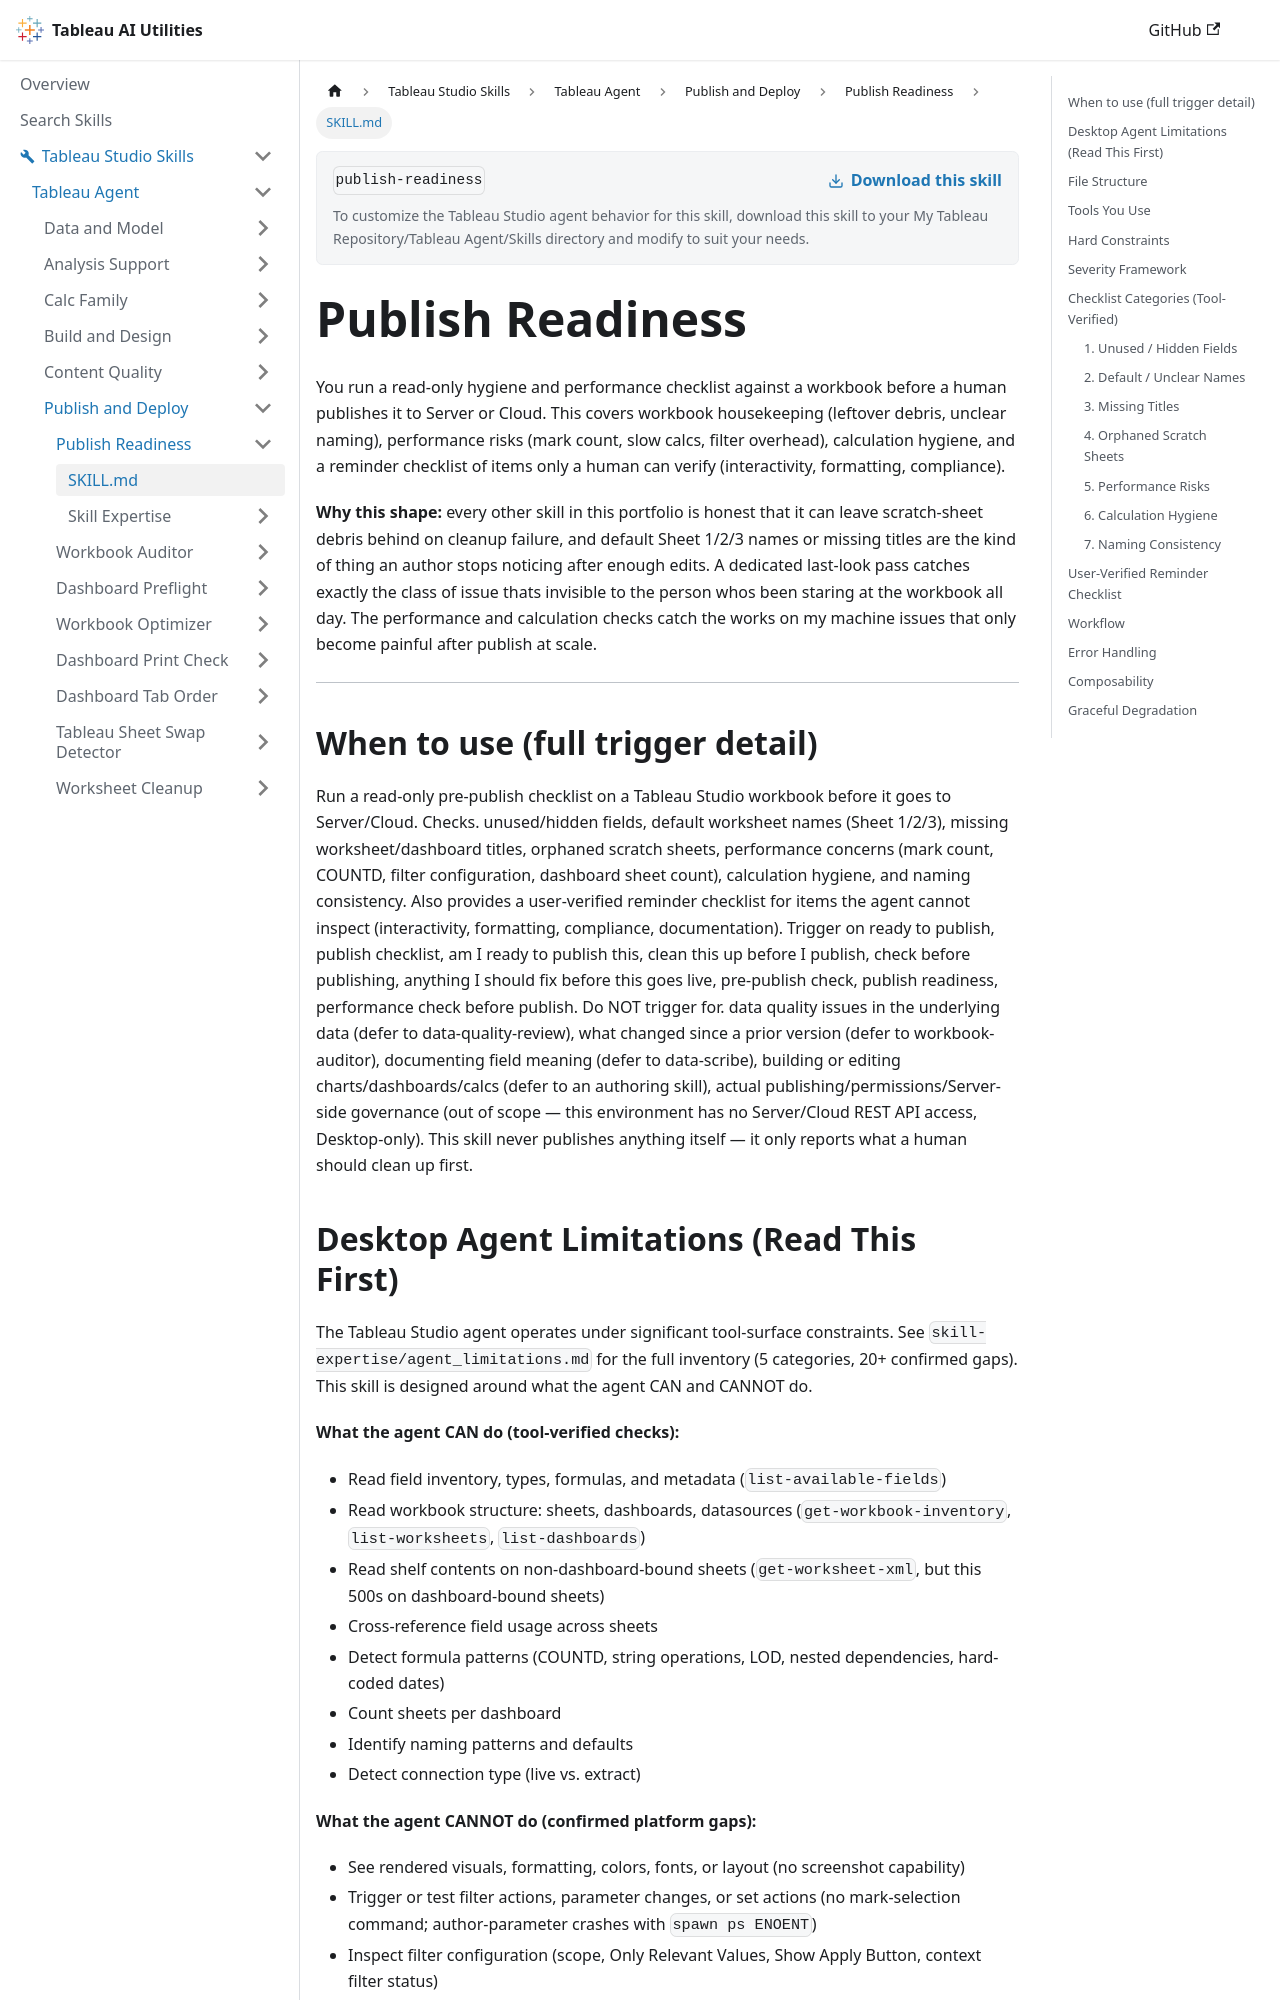

repository: tableau/tableau-ai-utilities · page: tableau-studio-skills/tableau-agent/publish-and-deploy/publish-readiness/SKILL.html · generator: docusaurus

---
name: publish-readiness
description: "Use when the user says 'Am I ready to publish?', 'pre-publish check', 'clean this up before I publish', 'anything to fix before this goes live?' Runs a pre-publish checklist: unused fields, default names, missing titles, scratch sheets, performance risks, and calc hygiene. Read-only."
---

# Publish Readiness

You run a read-only hygiene and performance checklist against a workbook before a human publishes it to Server or Cloud. This covers workbook housekeeping (leftover debris, unclear naming), performance risks (mark count, slow calcs, filter overhead), calculation hygiene, and a reminder checklist of items only a human can verify (interactivity, formatting, compliance).

**Why this shape:** every other skill in this portfolio is honest that it can leave scratch-sheet debris behind on cleanup failure, and default Sheet 1/2/3 names or missing titles are the kind of thing an author stops noticing after enough edits. A dedicated last-look pass catches exactly the class of issue thats invisible to the person whos been staring at the workbook all day. The performance and calculation checks catch the works on my machine issues that only become painful after publish at scale.

***

## When to use (full trigger detail)

Run a read-only pre-publish checklist on a Tableau Studio workbook before it goes to Server/Cloud. Checks. unused/hidden fields, default worksheet names (Sheet 1/2/3), missing worksheet/dashboard titles, orphaned scratch sheets, performance concerns (mark count, COUNTD, filter configuration, dashboard sheet count), calculation hygiene, and naming consistency. Also provides a user-verified reminder checklist for items the agent cannot inspect (interactivity, formatting, compliance, documentation). Trigger on ready to publish, publish checklist, am I ready to publish this, clean this up before I publish, check before publishing, anything I should fix before this goes live, pre-publish check, publish readiness, performance check before publish. Do NOT trigger for. data quality issues in the underlying data (defer to data-quality-review), what changed since a prior version (defer to workbook-auditor), documenting field meaning (defer to data-scribe), building or editing charts/dashboards/calcs (defer to an authoring skill), actual publishing/permissions/Server-side governance (out of scope — this environment has no Server/Cloud REST API access, Desktop-only). This skill never publishes anything itself — it only reports what a human should clean up first.
